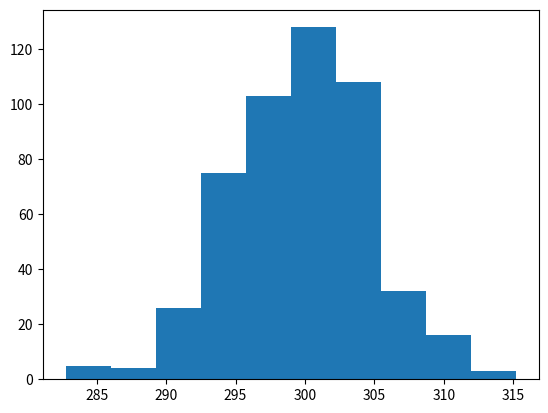

Python code for this plot:
import matplotlib.pyplot as plt
import numpy as np

x = np.random.normal(300, 5, 500)
plt.hist(x)
plt.show()
